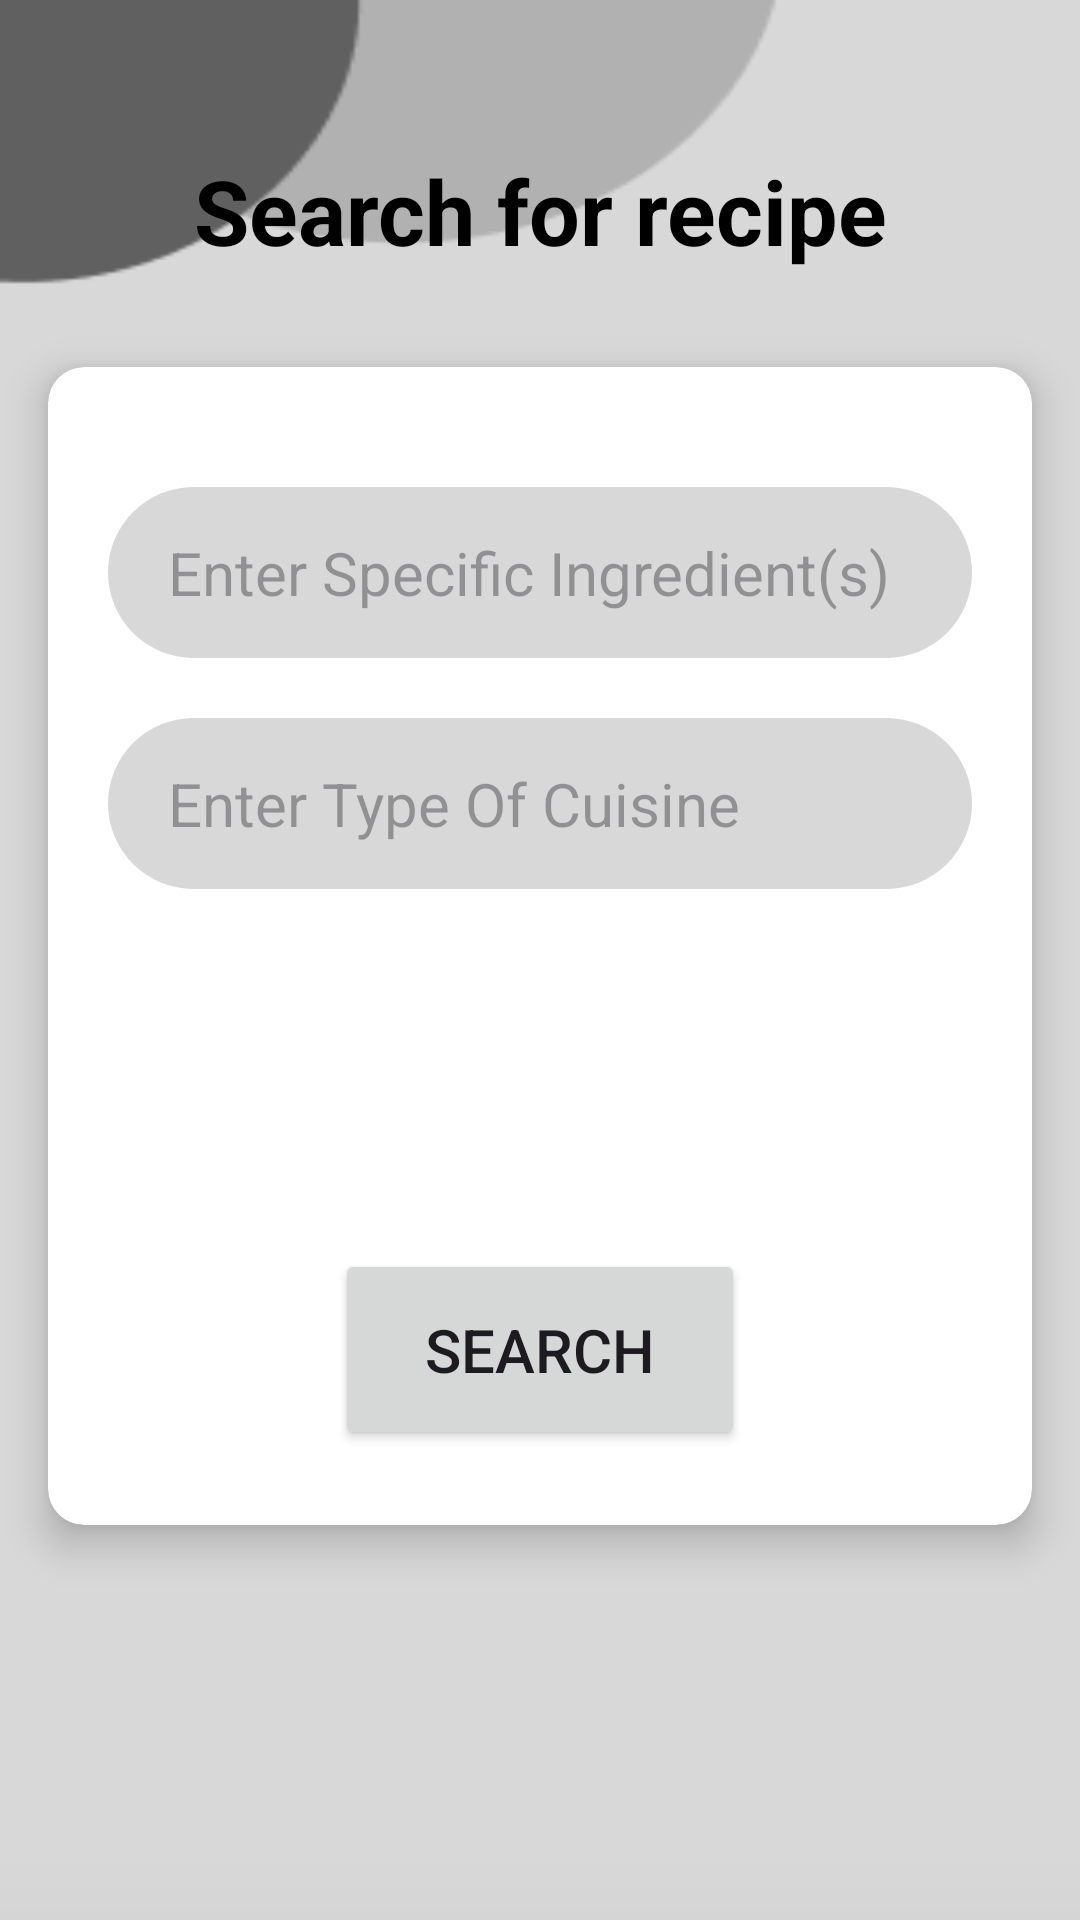

The Android layout XML behind this screen, and the referenced resources:
<!-- AndroidManifest.xml: application theme Theme.DishDelight -->
<!-- res/layout/fragment_search.xml -->
<?xml version="1.0" encoding="utf-8"?>
<LinearLayout xmlns:android="http://schemas.android.com/apk/res/android"
    xmlns:tools="http://schemas.android.com/tools"
    android:layout_width="match_parent"
    android:layout_height="match_parent"
    xmlns:app="http://schemas.android.com/apk/res-auto"
    tools:context=".SearchFragment"
    android:orientation="vertical"
    android:background="@drawable/main_bg">

    <TextView
        android:id="@+id/tvUserName"
        android:layout_width="match_parent"
        android:layout_height="wrap_content"
        android:text="@string/search_for_recipe"
        android:textSize="30sp"
        android:textColor="#000"
        android:textStyle="bold"
        android:layout_marginTop="50dp"
        android:layout_marginBottom="16dp"
        android:gravity="center"/>

    <androidx.cardview.widget.CardView
        android:id="@+id/settings_card"
        android:layout_width="match_parent"
        android:layout_height="wrap_content"
        android:layout_margin="16dp"
        app:cardCornerRadius="12dp"
        android:background="#D8D8D8"
        app:cardElevation="8dp">

        <LinearLayout
            android:layout_marginStart="20dp"
            android:layout_marginEnd="20dp"
            android:layout_marginTop="40dp"
            android:layout_width="match_parent"
            android:layout_height="wrap_content"
            android:orientation="vertical">

            <EditText
                android:id="@+id/searchIngredient"
                android:layout_width="match_parent"
                android:layout_height="wrap_content"
                android:hint="@string/enter_ingredients"
                android:textSize="20sp"
                android:textColor="#000000"
                android:padding="15dp"
                android:paddingStart="20dp"
                android:layout_marginBottom="20dp"
                android:background="@drawable/search_bg"
                android:focusable="true"
                android:focusableInTouchMode="true" />

            <EditText
                android:id="@+id/searchCuisine"
                android:layout_width="match_parent"
                android:layout_height="wrap_content"
                android:hint="@string/enter_cuisine"
                android:textSize="20sp"
                android:padding="15dp"
                android:textColor="#000000"
                android:paddingStart="20dp"
                android:layout_marginBottom="120dp"
                android:background="@drawable/search_bg"/>

            <Button
                android:id="@+id/searchBtn"
                android:layout_width="wrap_content"
                android:layout_height="wrap_content"
                android:layout_gravity="center"
                android:padding="20dp"
                android:paddingStart="30dp"
                android:paddingEnd="30dp"
                android:text="@string/search"
                android:textSize="20sp"
                android:layout_marginBottom="25dp"/>
        </LinearLayout>

    </androidx.cardview.widget.CardView>
</LinearLayout>
<!-- resources referenced by this layout -->
<resources>
  <!-- drawable main_bg: png bitmap (drawable, 13029 bytes) -->
  <!-- drawable search_bg (drawable) -->
  <?xml version="1.0" encoding="utf-8"?>
  <shape xmlns:android="http://schemas.android.com/apk/res/android">
      <solid android:color="#D8D8D8"/> 
      <corners
          android:topLeftRadius="45dp"
          android:topRightRadius="45dp"
          android:bottomLeftRadius="45dp"
          android:bottomRightRadius="45dp"/>
  </shape>
  <string name="enter_cuisine">Enter Type Of Cuisine</string>
  <string name="enter_ingredients">Enter Specific Ingredient(s)</string>
  <string name="search">Search</string>
  <string name="search_for_recipe">Search for recipe</string>
  <style name="Theme.DishDelight" parent="Base.Theme.DishDelight">
          <item name="android:windowBackground">#F1F1F1</item>
          <item name="android:windowTranslucentStatus">true</item>
      </style>
  <style name="Base.Theme.DishDelight" parent="Theme.Material3.DayNight.NoActionBar">
          
          <item name="colorPrimary">#606060</item>
      </style>
</resources>
